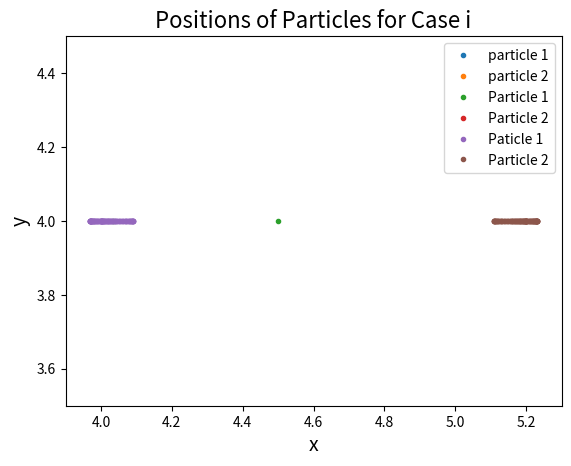

Write Python code to recreate this figure.
#!/usr/bin/env python
# coding: utf-8

# [redacted]
# 
# This program will simulate the motion of two particles under the influence of the Leonard-Jones potential

# In[1]:


#import libraries
import numpy as np
import matplotlib.pyplot as plt


# PART A

# In PDF

# PART B

# In[2]:


#define given constants
m = 1
epsilon = 1
sigma = 1

#Define time step and number of iterations
dt = 0.01
N = 100

#define r1 and r2
r1 = 0
r2 = 0

#define arrays for the x and y positions, velocities, and accelerations for both particles
x1 = np.zeros(N)
y1 = np.zeros(N)
x2 = np.zeros(N)
y2 = np.zeros(N)
v1x = np.zeros(N)
v1y = np.zeros(N)
v2y = np.zeros(N)
v2x = np.zeros(N)
a1x = np.zeros(N)
a2x = np.zeros(N)
a1y = np.zeros(N)
a2y = np.zeros(N)
r1x = np.zeros(N)
r1y = np.zeros(N)
r2x = np.zeros(N)
r2y = np.zeros(N)
r1 = np.zeros(N)
r2 = np.zeros(N)

#Define array that stores times
times = np.zeros(N)

#Define the verlet function that will use the verlet algorithm to caluclate the motion of the particles
def verlet(case):
    
    #if the case inputted is i
    if case == 'i':
        #set required initial conditions and caluclate r1 and r2
        x1[0] = 4
        y1[0] = 4
        
        x2[0] = 5.2
        y2[0] = 4
        
    #repeat for the ii case
    elif case == 'ii':
        x1[0] = 4.5
        y1[0] = 4

        x2[0] = 5.2
        y2[0] = 4
       
    #repeat for the iii case
    elif case == 'iii':
        x1[0] = 2
        y1[0] = 3

        x2[0] = 3.5
        y2[0] = 4.4
       
    #otherwise, tell the user to input i, ii, or iii
    else:
        print("Input must be 'i', 'ii', or 'iii'")
    
    #begin loop through N
    for i in range(N-1):
        
        #Calculate rx and ry as described in part A
        r1x[i] = x1[0] - x2[0]
        r1y[i] = y1[0] - y2[0]
        r2x[i] = x2[0] - x1[0]
        r2y[i] = y2[0] - y1[0]
       
        #Calculate r for each particle
        r1[i] = np.sqrt(r1x[i]**2 + r1y[i]**2)
        r2[i] = np.sqrt(r2x[i]**2 + r2y[i]**2) 
        
        #define accelerations of each particle
        a1x[i] = 4*((12/r1[i]**13)-(6/r1[i]**7)) * r1x[i]/r1[i]
        a1y[i] = 4*((12/r1[i]**13)-(6/r1[i]**7)) * r1y[i]/r1[i]
        a2x[i] = 4*((12/r2[i]**13)-(6/r2[i]**7)) * r2x[i]/r2[i]
        a2y[i] = 4*((12/r2[i]**13)-(6/r2[i]**7)) * r2y[i]/r2[i]
        
        #if i = 0, use the euler-cromer method to find the 2nd positions and velocities for each particle
        if i == 0:
            
            v1x[i+1] = v1x[i] + a1x[i]*dt
            x1[i+1] = x1[i] + v1x[i+1]*dt
            
            v1y[i+1] = v1y[i] + a1y[i]*dt
            y1[i+1] = y1[i] + v1y[i+1]*dt
            
            v2x[i+1] = v2x[i] + a2x[i]*dt
            x2[i+1] = x2[i] + v2x[i+1]*dt
            
            v2y[i+1] = v2y[i] + a2y[i]*dt
            y2[i+1] = y2[i] + v2y[i+1]*dt
    
        #otherwise, use the verlet method to do this
        else:
            x1[i+1] = x1[i] + v1x[i]*dt + a1x[i]*0.5*dt**2
            y1[i+1] = y1[i] + v1y[i]*dt + a1y[i]*0.5*dt**2

            x2[i+1] = x2[i] + v2x[i]*dt + a2x[i]*0.5*dt**2
            y2[i+1] = y2[i] + v2y[i]*dt + a2y[i]*0.5*dt**2
            
            r1x[i+1] = x1[i] - x2[i]
            r1y[i+1] = y1[i] - y2[i]
            r2x[i+1] = x2[i] - x1[i]
            r2y[i+1] = y2[i] - y1[i]
            
            r1[i+1] = np.sqrt(r1x[i+1]**2 + r1y[i+1]**2)
            r2[i+1] = np.sqrt(r2x[i+1]**2 + r2y[i+1]**2) 
        
            a1x[i+1] = 4*((12/r1[i+1]**13)-(6/r1[i+1]**7)) * r1x[i+1]/r1[i+1]
            a1y[i+1] = 4*((12/r1[i+1]**13)-(6/r1[i+1]**7)) * r1y[i+1]/r1[i+1]
            a2x[i+1] = 4*((12/r2[i+1]**13)-(6/r2[i+1]**7)) * r2x[i+1]/r2[i+1]
            a2y[i+1] = 4*((12/r2[i+1]**13)-(6/r2[i+1]**7)) * r2y[i+1]/r2[i+1]
            
            v1x[i+1] = v1x[i] + 0.5 * (a1x[i] + a1x[i+1])*dt
            v1y[i+1] = v1y[i] + 0.5 * (a1y[i] + a1y[i+1])*dt
            
            v2x[i+1] = v2x[i] + 0.5 * (a2x[i] + a2x[i+1])*dt
            v2y[i+1] = v2y[i] + 0.5 * (a2y[i] + a2y[i+1])*dt
            
        #update the times
        times[i+1] = times[i] + dt
       
    #return positions, velocities and times
    return x1, y1, v1x, v1y, x2, y2, v2x, v2y, times

#plot trajectories for the iii case
plt.plot(verlet("iii")[0], verlet("iii")[1], "." , label = "particle 1")
plt.plot(verlet("iii")[4], verlet("iii")[5], ".", label = "particle 2")
plt.title("Positions of Particles for Case iii", fontsize = 16)
plt.xlabel("x", fontsize = 14)
plt.ylabel("y", fontsize = 14)
plt.legend(loc = "best")
plt.show()


# In[3]:


#plot the trajectories for the ii case
plt.plot(verlet("ii")[0], verlet("ii")[1], "." , label = "Particle 1")
plt.plot(verlet("ii")[4], verlet("ii")[5], ".", label = "Particle 2")

plt.title("Positions of Particles for Case ii", fontsize = 16)
plt.xlabel("x", fontsize = 14)
plt.ylabel("y", fontsize = 14)
plt.legend(loc = "best")
plt.show()


# In[4]:


#plot the trajectories for the i case
plt.plot(verlet("i")[0], verlet("i")[1], ".", label = "Paticle 1")
plt.plot(verlet("i")[4], verlet("i")[5], ".", label = "Particle 2")
plt.xlim(3.9, 5.3)
plt.ylim(3.5,4.5)
plt.title("Positions of Particles for Case i", fontsize = 16)
plt.xlabel("x", fontsize = 14)
plt.ylabel("y", fontsize = 14)
plt.legend(loc = "best")
plt.show()


# PART C

# In[ ]:




